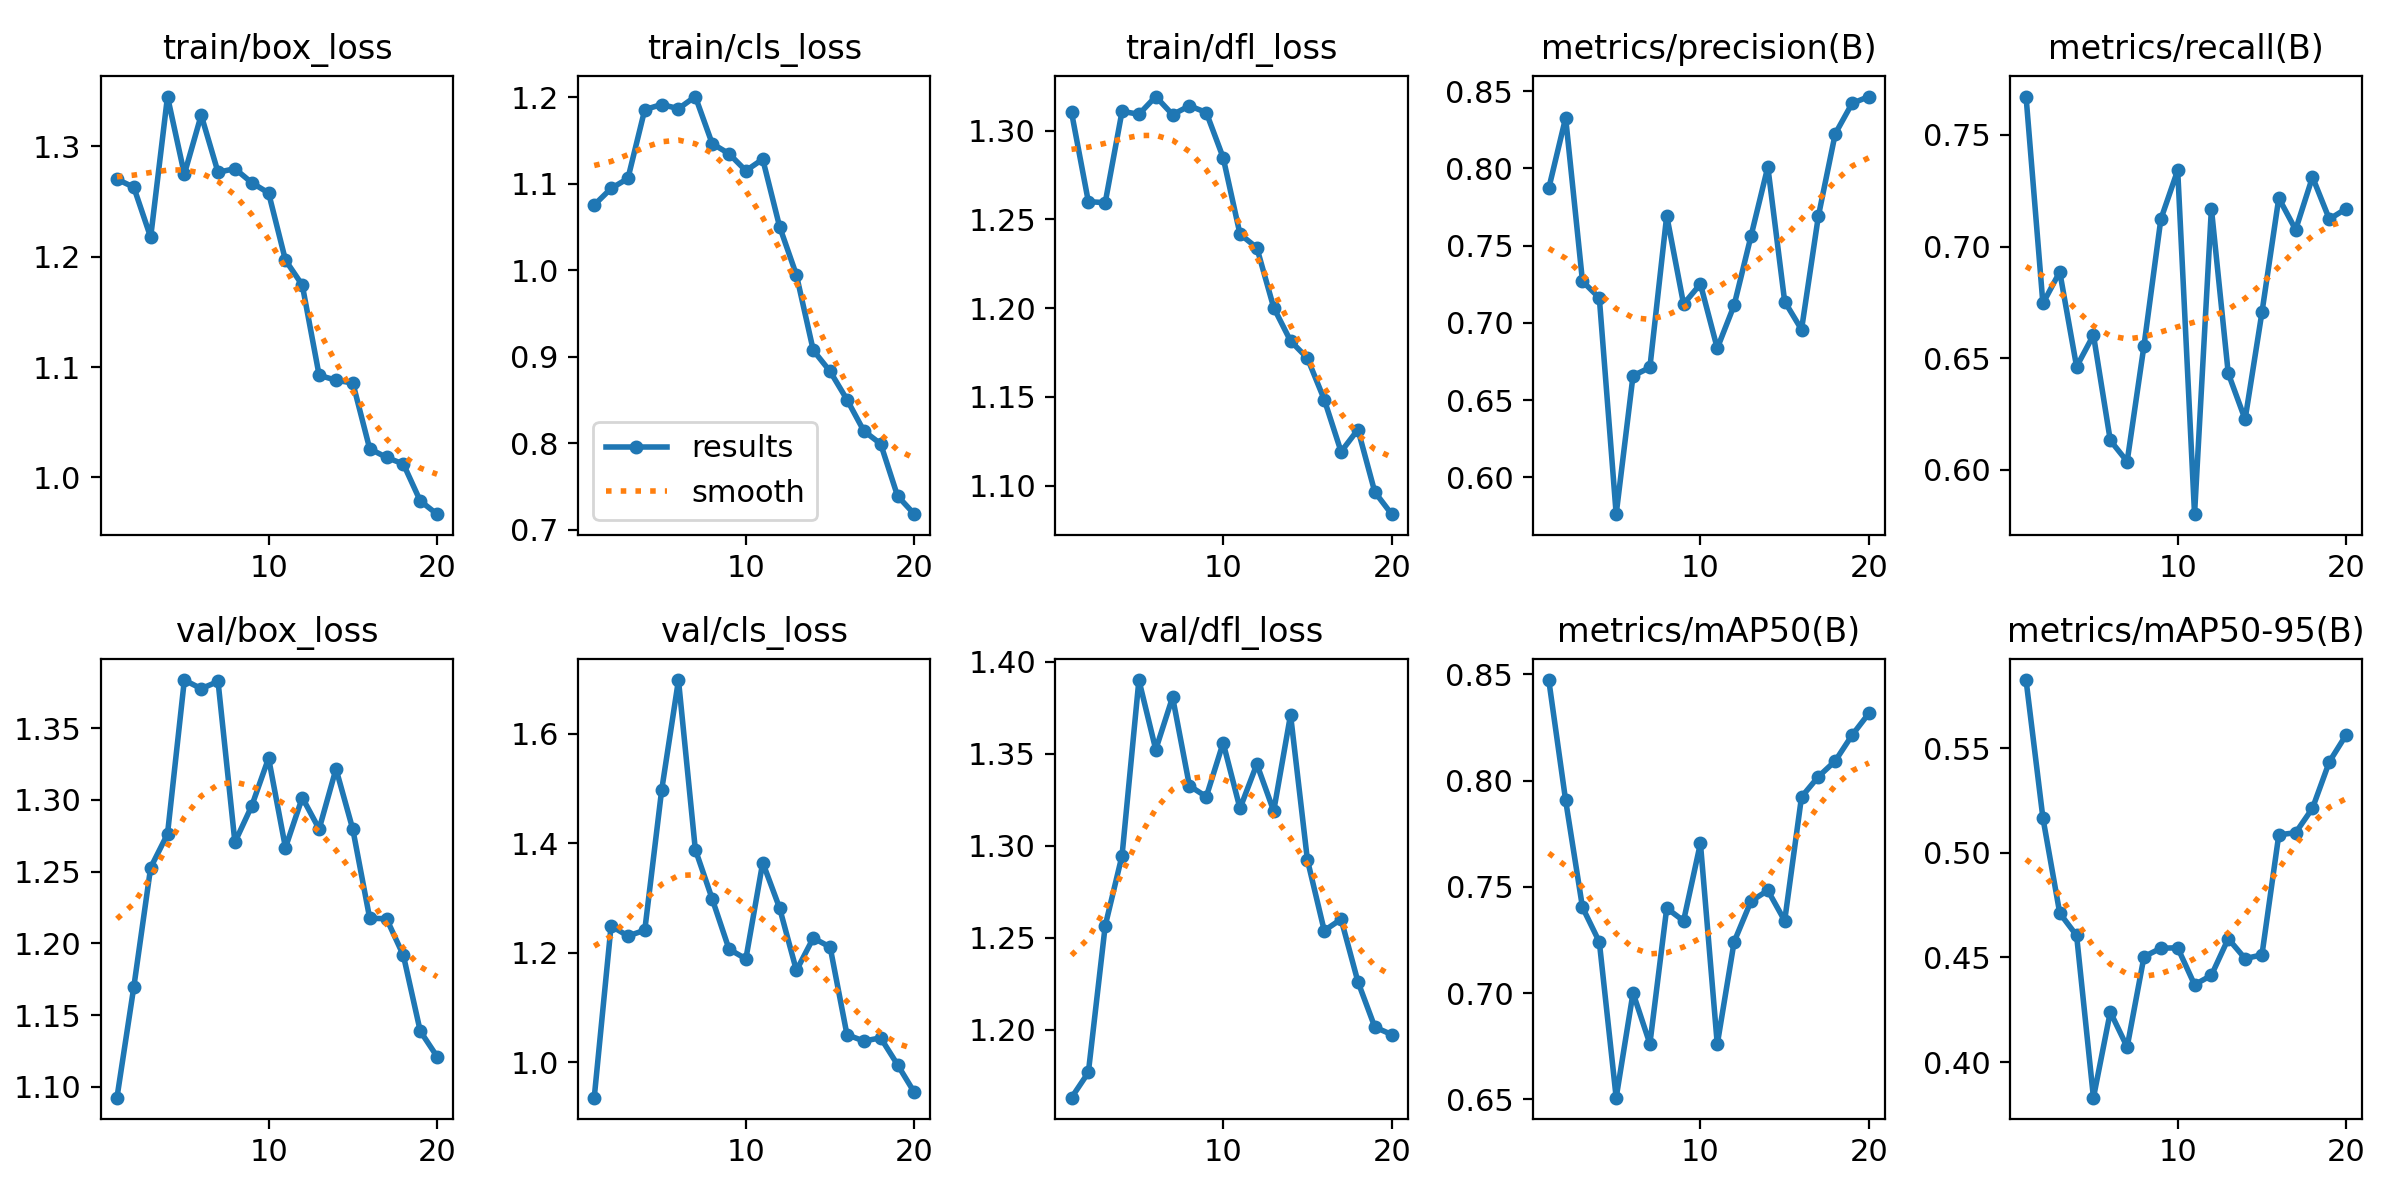

Source data for this figure (header and first rows):
epoch, train/box_loss, train/cls_loss, train/dfl_loss, metrics/precision(B), metrics/recall(B), metrics/mAP50(B), metrics/mAP50-95(B), val/box_loss, val/cls_loss, val/dfl_loss, lr/pg0, lr/pg1, lr/pg2
1, 1.27, 1.076, 1.31, 0.7871, 0.7672, 0.8474, 0.5825, 1.093, 0.9354, 1.163, 0.00034, 0.00034, 0.00034
2, 1.263, 1.095, 1.26, 0.8328, 0.6745, 0.7907, 0.5166, 1.17, 1.249, 1.177, 0.0006653, 0.0006653, 0.0006653
3, 1.218, 1.106, 1.259, 0.7269, 0.6887, 0.7404, 0.4711, 1.253, 1.23, 1.256, 0.0009551, 0.0009551, 0.0009551
4, 1.345, 1.186, 1.311, 0.7161, 0.6462, 0.7241, 0.4605, 1.276, 1.241, 1.295, 0.001209, 0.001209, 0.001209
5, 1.275, 1.192, 1.309, 0.5761, 0.6604, 0.6507, 0.383, 1.383, 1.496, 1.39, 0.001428, 0.001428, 0.001428
6, 1.328, 1.187, 1.319, 0.6657, 0.6132, 0.7001, 0.4239, 1.377, 1.698, 1.352, 0.001505, 0.001505, 0.001505
7, 1.276, 1.201, 1.309, 0.6711, 0.6038, 0.6761, 0.4072, 1.383, 1.388, 1.381, 0.001406, 0.001406, 0.001406
8, 1.28, 1.147, 1.314, 0.7694, 0.6557, 0.74, 0.4503, 1.27, 1.298, 1.333, 0.001307, 0.001307, 0.001307
9, 1.267, 1.135, 1.31, 0.7121, 0.7123, 0.734, 0.4544, 1.296, 1.207, 1.327, 0.001208, 0.001208, 0.001208
10, 1.258, 1.115, 1.285, 0.7251, 0.7342, 0.7705, 0.4546, 1.329, 1.189, 1.356, 0.001109, 0.001109, 0.001109
11, 1.197, 1.129, 1.242, 0.6835, 0.5802, 0.6759, 0.4369, 1.267, 1.365, 1.32, 0.00101, 0.00101, 0.00101
12, 1.174, 1.051, 1.234, 0.7114, 0.717, 0.7241, 0.4414, 1.302, 1.282, 1.344, 0.000911, 0.000911, 0.000911
13, 1.093, 0.9946, 1.2, 0.7561, 0.6433, 0.7432, 0.4589, 1.28, 1.168, 1.319, 0.000812, 0.000812, 0.000812
14, 1.088, 0.9075, 1.181, 0.801, 0.6226, 0.7483, 0.4494, 1.322, 1.227, 1.371, 0.000713, 0.000713, 0.000713
15, 1.085, 0.8831, 1.172, 0.7138, 0.6705, 0.734, 0.4512, 1.279, 1.21, 1.292, 0.000614, 0.000614, 0.000614
16, 1.026, 0.8505, 1.149, 0.6956, 0.7217, 0.7923, 0.5086, 1.218, 1.05, 1.254, 0.000515, 0.000515, 0.000515
17, 1.018, 0.8143, 1.119, 0.769, 0.7076, 0.8019, 0.5095, 1.217, 1.039, 1.26, 0.000416, 0.000416, 0.000416
18, 1.012, 0.7993, 1.132, 0.8224, 0.7311, 0.8093, 0.5213, 1.192, 1.045, 1.226, 0.000317, 0.000317, 0.000317
19, 0.9788, 0.7392, 1.096, 0.8421, 0.7123, 0.8214, 0.5434, 1.139, 0.9957, 1.202, 0.000218, 0.000218, 0.000218
20, 0.9668, 0.718, 1.084, 0.8465, 0.717, 0.8317, 0.5563, 1.121, 0.9449, 1.197, 0.000119, 0.000119, 0.000119
